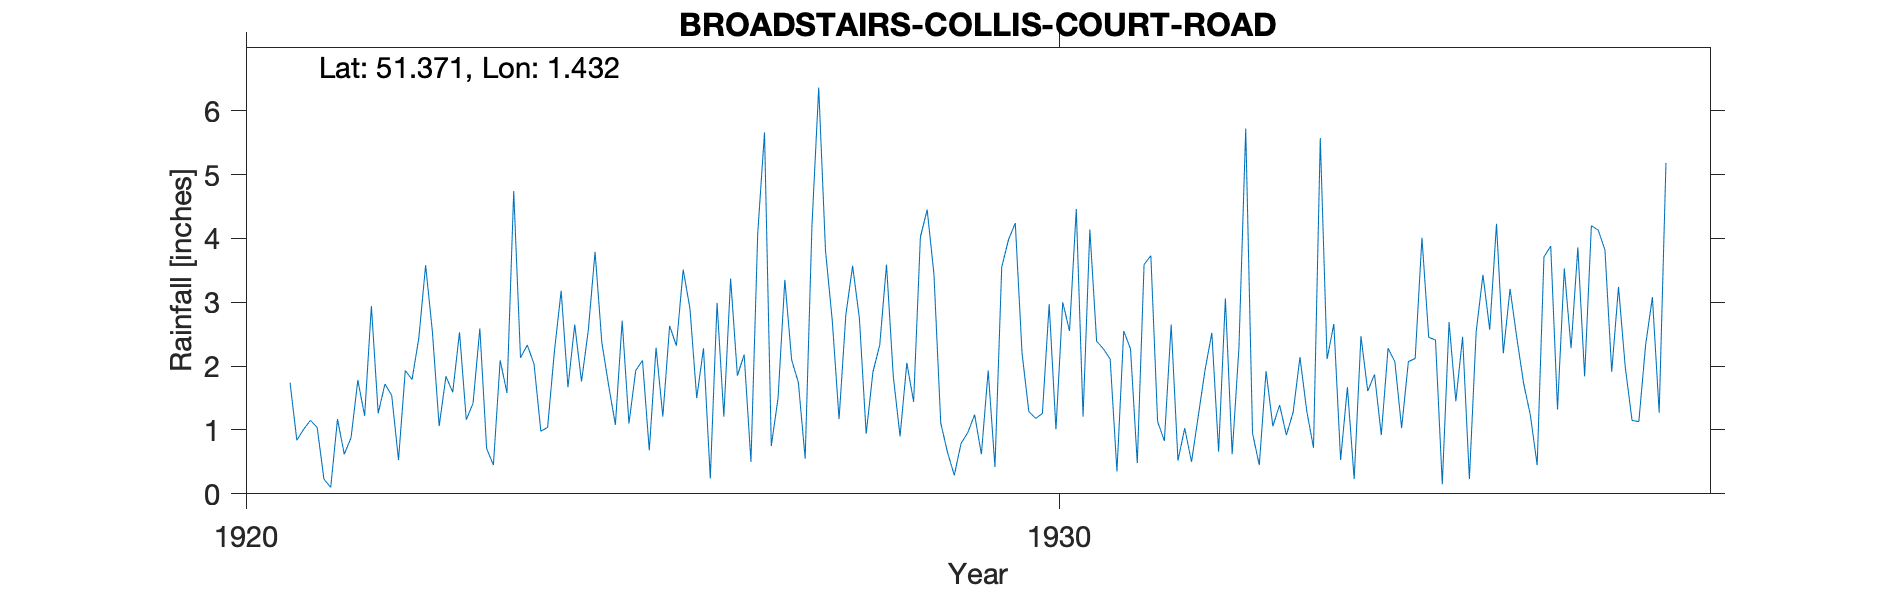

The data file committed next to this chart (first rows):
BROADSTAIRS-COLLIS-COURT-ROAD, , , , , , , , , , , , , , , , , , , , , , , 
Grid ref, TR390691, Long, 1.432, Lat, 51.37, Elevation, 120, ft, , , , , , , , , , , , , , , 
Station no, 305, , , , , , , , , , , , , , , , , , , , , , 
, 1920, 1921, 1922, 1923, 1924, 1925, 1926, 1927, 1928, 1929, 1930, 1931, 1932, 1933, 1934, 1935, 1936, 1937, 1938, 1939, 1940, , 
January, , 1.74, 2.94, 1.59, 2.03, 1.08, 1.5, 1.5, 2.75, 1.11, 2.2, 2.27, 1.03, 1.92, 1.67, 2.45, 3.21, 4.2, , , , , 
February, , 0.84, 1.26, 2.53, 0.98, 2.71, 2.28, 3.35, 0.94, 0.65, 1.29, 2.11, 0.5, 1.06, 0.23, 2.41, 2.44, 4.13, , , , , 
March, , 1.01, 1.72, 1.16, 1.04, 1.1, 0.24, 2.1, 1.91, 0.29, 1.18, 0.35, 1.22, 1.39, 2.47, 0.15, 1.73, 3.82, , , , , 
April, , 1.15, 1.54, 1.42, 2.23, 1.93, 2.99, 1.74, 2.33, 0.79, 1.26, 2.55, 1.94, 0.92, 1.61, 2.69, 1.23, 1.91, , , , , 
May, , 1.04, 0.53, 2.59, 3.18, 2.09, 1.21, 0.55, 3.59, 0.96, 2.97, 2.27, 2.52, 1.28, 1.87, 1.45, 0.45, 3.24, , , , , 
June, , 0.23, 1.93, 0.71, 1.67, 0.68, 3.37, 4.2, 1.84, 1.24, 1.01, 0.48, 0.66, 2.14, 0.92, 2.46, 3.71, 1.98, , , , , 
July, , 0.1, 1.79, 0.45, 2.65, 2.29, 1.85, 6.36, 0.9, 0.62, 3, 3.59, 3.06, 1.3, 2.28, 0.23, 3.88, 1.15, , , , , 
August, , 1.17, 2.44, 2.09, 1.76, 1.21, 2.18, 3.81, 2.05, 1.93, 2.55, 3.73, 0.62, 0.72, 2.07, 2.54, 1.32, 1.13, , , , , 
September, , 0.62, 3.58, 1.58, 2.56, 2.63, 0.5, 2.71, 1.44, 0.42, 4.46, 1.13, 2.29, 5.57, 1.03, 3.43, 3.53, 2.33, , , , , 
October, , 0.88, 2.54, 4.74, 3.79, 2.32, 4.08, 1.17, 4.02, 3.55, 1.21, 0.83, 5.72, 2.11, 2.07, 2.57, 2.28, 3.08, , , , , 
November, , 1.78, 1.06, 2.13, 2.37, 3.51, 5.66, 2.8, 4.45, 3.98, 4.14, 2.65, 0.95, 2.66, 2.12, 4.23, 3.86, 1.27, , , , , 
December, , 1.22, 1.84, 2.33, 1.7, 2.9, 0.75, 3.57, 3.44, 4.24, 2.39, 0.52, 0.45, 0.53, 4.01, 2.2, 1.84, 5.18, , , , , 
Total, , 11.78, 23.17, 23.32, 25.96, 24.45, 26.61, 33.86, 29.66, 19.78, 27.66, 22.48, 20.96, 21.6, 22.35, 26.81, 29.48, 33.42, , , , , 
